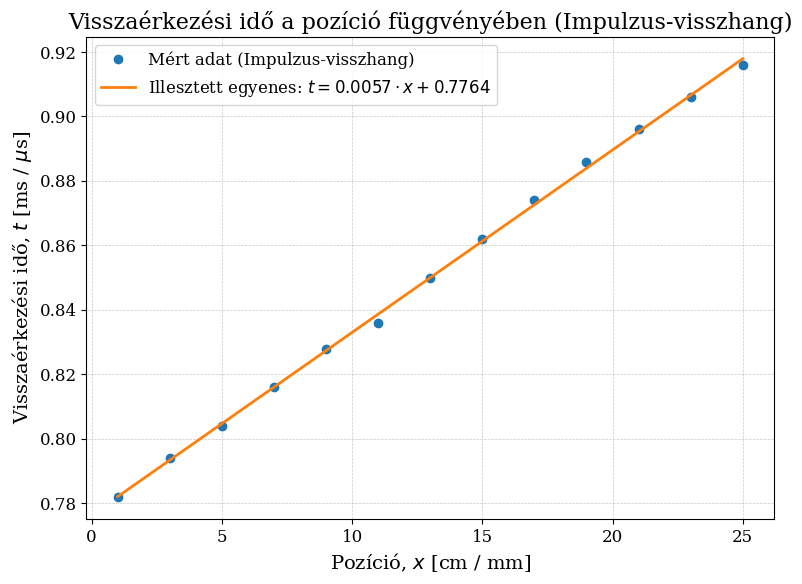

Here is the Python script that generated this plot:
import numpy as np
import matplotlib.pyplot as plt
import scipy.optimize as opt

# --- BEÁLLÍTÁSOK ---
plt.rcParams.update({
    "font.family": "serif",
    "font.size": 12,
    "axes.labelsize": 14,
    "axes.titlesize": 16,
    "xtick.labelsize": 12,
    "ytick.labelsize": 12,
    "legend.fontsize": 12,
    "grid.linewidth": 0.5,
})

# --- ADATOK ---
# kezdeti tavolsag 14.0cm (nagy bizonytalansag) csokkentettuk eredetileg 25nel volt
poz = np.array([25.0, 23.0, 21.0, 19.0, 17.0, 15.0, 13.0, 11.0, 9.0, 7.0, 5.0, 3.0, 1.0])
return_time = np.array([0.916, 0.906, 0.896, 0.886, 0.874, 0.862, 0.850, 0.836, 0.828, 0.816, 0.804, 0.794, 0.782])

# --- ÁBRÁZOLÁS ---
plt.figure(figsize=(8, 6))

if len(poz) == len(return_time) and len(poz) > 0:
    # Ábrázoljuk a mérést
    plt.plot(poz, return_time, 'o', color='#1f77b4', markersize=6, label="Mért adat (Impulzus-visszhang)")
    
    # Egyenes illesztése y = a*x + b alakban
    def linear_model(x, a, b):
        return a * x + b
    
    if len(poz) > 1:
        # Illesztés a scipy.optimize.curve_fit fv-nyel
        popt, pcov = opt.curve_fit(linear_model, poz, return_time)
        a, b = popt
        perr = np.sqrt(np.diag(pcov)) # a paraméterek hibája
        
        # Illesztett pontok generálása az ábrához
        p_fit = np.linspace(min(poz), max(poz), 100)
        t_fit = linear_model(p_fit, a, b)
        
        # Megformázzuk a hiba feliratot
        eq_label = rf'Illesztett egyenes: $t = {a:.4f} \cdot x {b:+.4f}$'
        plt.plot(p_fit, t_fit, '-', color='#ff7f0e', linewidth=2, label=eq_label)
        
        # Eredmény kiírása a konzolra
        print(f"--- Illesztés eredményei (Impulzus-visszhang) ---")
        print(f"Meredekség (a): {a:.5f} ± {perr[0]:.5f} ms/cm (?) (A pontos SI átváltás a feladat egységeitől függ)")
        print(f"Y-metszet (b): {b:.4f} ± {perr[1]:.4f}")
        
        if a != 0:
            # Impulzus visszhangnál az út 2*x, tehát a sebesség: v = 2 * (x / t) => v = 2 * (1 / a)
            # Tegyük fel játéknak: ha poz [cm] és idő [ms] -> 1 cm/ms = 10 m/s => v = 2 / a * 10 [m/s]
            v_szamitott = abs((2.0 / a) * 10)
            error_perc = (perr[0] / abs(a)) * 100
            print(f"Számított sebesség impulzus-visszhangra (ha poz[cm], idő[ms]): {v_szamitott:.2f} m/s (± {error_perc:.2f}%)")
        print("----------------------------")
else:
    print("Figyelem: A 'poz' és a 'return_time' tömbök mérete nem egyezik, vagy üresek.")
    print(f"Kérlek ellenőrizd az adatokat!")


plt.title('Visszaérkezési idő a pozíció függvényében (Impulzus-visszhang)')
plt.xlabel(r'Pozíció, $x$ [cm / mm]')
plt.ylabel(r'Visszaérkezési idő, $t$ [ms / $\mu$s]')
plt.grid(True, linestyle='--', alpha=0.7)
plt.legend()
plt.tight_layout()

# Kép mentése
plt.savefig('return_time_vs_poz.pdf')
print("A grafikon sikeresen lementve 'return_time_vs_poz.pdf' néven.")

plt.show()
